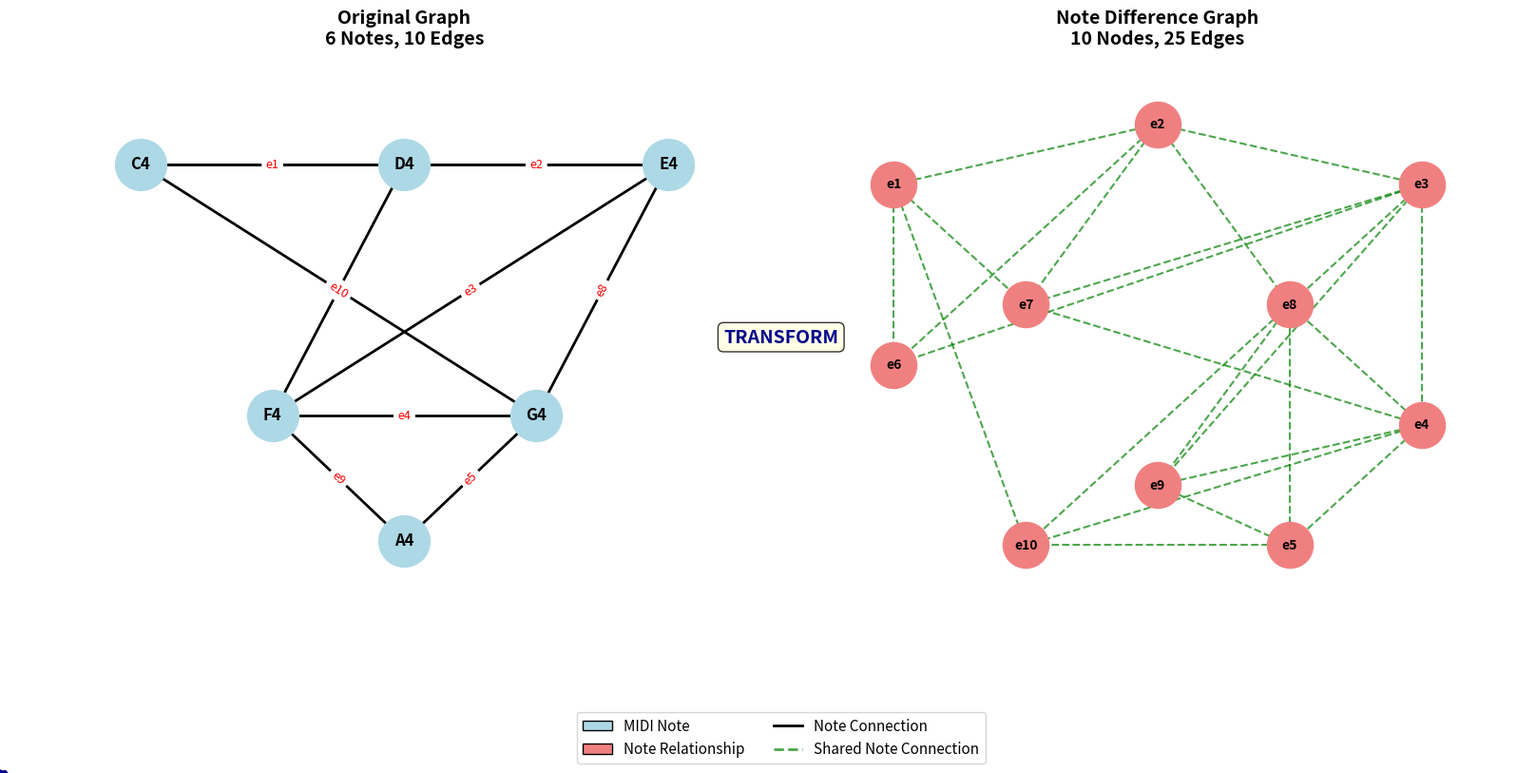

Write the Python code that produced this figure.
import matplotlib.pyplot as plt
import networkx as nx
from matplotlib.patches import FancyBboxPatch, FancyArrowPatch
import matplotlib.patches as mpatches

fig = plt.figure(figsize=(16, 8))

# Create two subplots
ax1 = fig.add_subplot(1, 2, 1)
ax2 = fig.add_subplot(1, 2, 2)

# ===== LEFT SIDE: Original Graph (More realistic example) =====
G1 = nx.Graph()
notes = ['C4', 'D4', 'E4', 'F4', 'G4', 'A4']
edges = [('C4', 'D4'), ('D4', 'E4'), ('E4', 'F4'), ('F4', 'G4'),
         ('G4', 'A4'), ('C4', 'E4'), ('D4', 'F4'), ('E4', 'G4'),
         ('F4', 'A4'), ('C4', 'G4')]

G1.add_nodes_from(notes)
G1.add_edges_from(edges)

pos1 = {
    'C4': (0, 2),
    'D4': (2, 2),
    'E4': (4, 2),
    'F4': (1, 0),
    'G4': (3, 0),
    'A4': (2, -1)
}

# Draw original graph
nx.draw_networkx_nodes(G1, pos1, node_color='lightblue',
                       node_size=1500, ax=ax1)
nx.draw_networkx_labels(G1, pos1, font_size=12,
                        font_weight='bold', ax=ax1)
nx.draw_networkx_edges(G1, pos1, width=2, ax=ax1)

# Add edge labels for original graph
edge_labels = {
    ('C4', 'D4'): 'e1', ('D4', 'E4'): 'e2', ('E4', 'F4'): 'e3',
    ('F4', 'G4'): 'e4', ('G4', 'A4'): 'e5', ('C4', 'E4'): 'e6',
    ('D4', 'F4'): 'e7', ('E4', 'G4'): 'e8', ('F4', 'A4'): 'e9',
    ('C4', 'G4'): 'e10'
}
nx.draw_networkx_edge_labels(G1, pos1, edge_labels,
                             font_size=9, font_color='red', ax=ax1)

ax1.set_title('Original Graph\n6 Notes, 10 Edges',
              fontsize=14, fontweight='bold', pad=15)
ax1.axis('off')
ax1.set_xlim(-0.8, 4.8)
ax1.set_ylim(-1.8, 2.8)

# ===== RIGHT SIDE: Note Difference Graph =====
G2 = nx.Graph()
edge_nodes = ['e1', 'e2', 'e3', 'e4', 'e5', 'e6', 'e7', 'e8', 'e9', 'e10']

# Create connections between edges that share notes
# e1(C4-D4) connects to: e2(D4-E4), e6(C4-E4), e7(D4-F4), e10(C4-G4)
# e2(D4-E4) connects to: e1(C4-D4), e3(E4-F4), e6(C4-E4), e7(D4-F4), e8(E4-G4)
# etc.
diff_edges = [
    # e1 connections (shares C4 or D4)
    ('e1', 'e2'), ('e1', 'e6'), ('e1', 'e7'), ('e1', 'e10'),
    # e2 connections (shares D4 or E4)
    ('e2', 'e3'), ('e2', 'e6'), ('e2', 'e7'), ('e2', 'e8'),
    # e3 connections (shares E4 or F4)
    ('e3', 'e4'), ('e3', 'e6'), ('e3', 'e7'), ('e3', 'e8'), ('e3', 'e9'),
    # e4 connections (shares F4 or G4)
    ('e4', 'e5'), ('e4', 'e7'), ('e4', 'e8'), ('e4', 'e9'), ('e4', 'e10'),
    # e5 connections (shares G4 or A4)
    ('e5', 'e8'), ('e5', 'e9'), ('e5', 'e10'),
    # e6 connections (shares C4 or E4) - already covered above
    # e7 connections (shares D4 or F4) - already covered above
    # e8 connections (shares E4 or G4)
    ('e8', 'e9'), ('e8', 'e10'),
    # e9 connections (shares F4 or A4) - already covered above
    # e10 connections (shares C4 or G4) - already covered above
]

G2.add_nodes_from(edge_nodes)
G2.add_edges_from(diff_edges)

# Position nodes in a more spread out layout
pos2 = {
    'e1': (0, 2),
    'e2': (2, 2.5),
    'e3': (4, 2),
    'e4': (4, 0),
    'e5': (3, -1),
    'e6': (0, 0.5),
    'e7': (1, 1),
    'e8': (3, 1),
    'e9': (2, -0.5),
    'e10': (1, -1)
}

# Draw note difference graph
nx.draw_networkx_nodes(G2, pos2, node_color='lightcoral',
                       node_size=1200, ax=ax2)
nx.draw_networkx_labels(G2, pos2, font_size=10,
                        font_weight='bold', ax=ax2)
nx.draw_networkx_edges(G2, pos2, width=1.5, style='dashed',
                       edge_color='green', alpha=0.7, ax=ax2)

ax2.set_title('Note Difference Graph\n10 Nodes, 25 Edges',
              fontsize=14, fontweight='bold', pad=15)
ax2.axis('off')
ax2.set_xlim(-0.8, 4.8)
ax2.set_ylim(-1.8, 3)

# Add transformation arrow between plots
arrow = FancyArrowPatch((5.2, 0.5), (6.8, 0.5),
                       connectionstyle="arc3",
                       arrowstyle='->',
                       mutation_scale=25,
                       color='darkblue',
                       linewidth=3)
fig.patches.append(arrow)

# Add "TRANSFORM" text
fig.text(0.5, 0.55, 'TRANSFORM', ha='center', va='center',
         fontsize=14, fontweight='bold', color='darkblue',
         bbox=dict(boxstyle="round,pad=0.3", facecolor='lightyellow', alpha=0.8))

# Add legend
legend_elements = [
    mpatches.Circle((0, 0), 0.1, facecolor='lightblue',
                    edgecolor='black', label='MIDI Note'),
    mpatches.Circle((0, 0), 0.1, facecolor='lightcoral',
                    edgecolor='black', label='Note Relationship'),
    plt.Line2D([0], [0], color='black', linewidth=2,
               label='Note Connection'),
    plt.Line2D([0], [0], color='green', linewidth=2,
               linestyle='--', label='Shared Note Connection', alpha=0.7)
]

fig.legend(handles=legend_elements, loc='lower center',
          ncol=2, bbox_to_anchor=(0.5, -0.02), fontsize=11)

# # Add explanation text
# fig.text(0.5, 0.02,
#          'Density Increase: 6 notes → 10 relationships → 25 connections\n'
#          'Each original edge becomes a node; nodes connect when sharing a common note',
#          ha='center', va='bottom', fontsize=12, style='italic',
#          bbox=dict(boxstyle="round,pad=0.4", facecolor='lightgray', alpha=0.6))

plt.tight_layout()
plt.subplots_adjust(bottom=0.15)
plt.savefig('detailed_note_difference_transformation.png', dpi=300,
            bbox_inches='tight', pad_inches=0.3)
plt.show()
